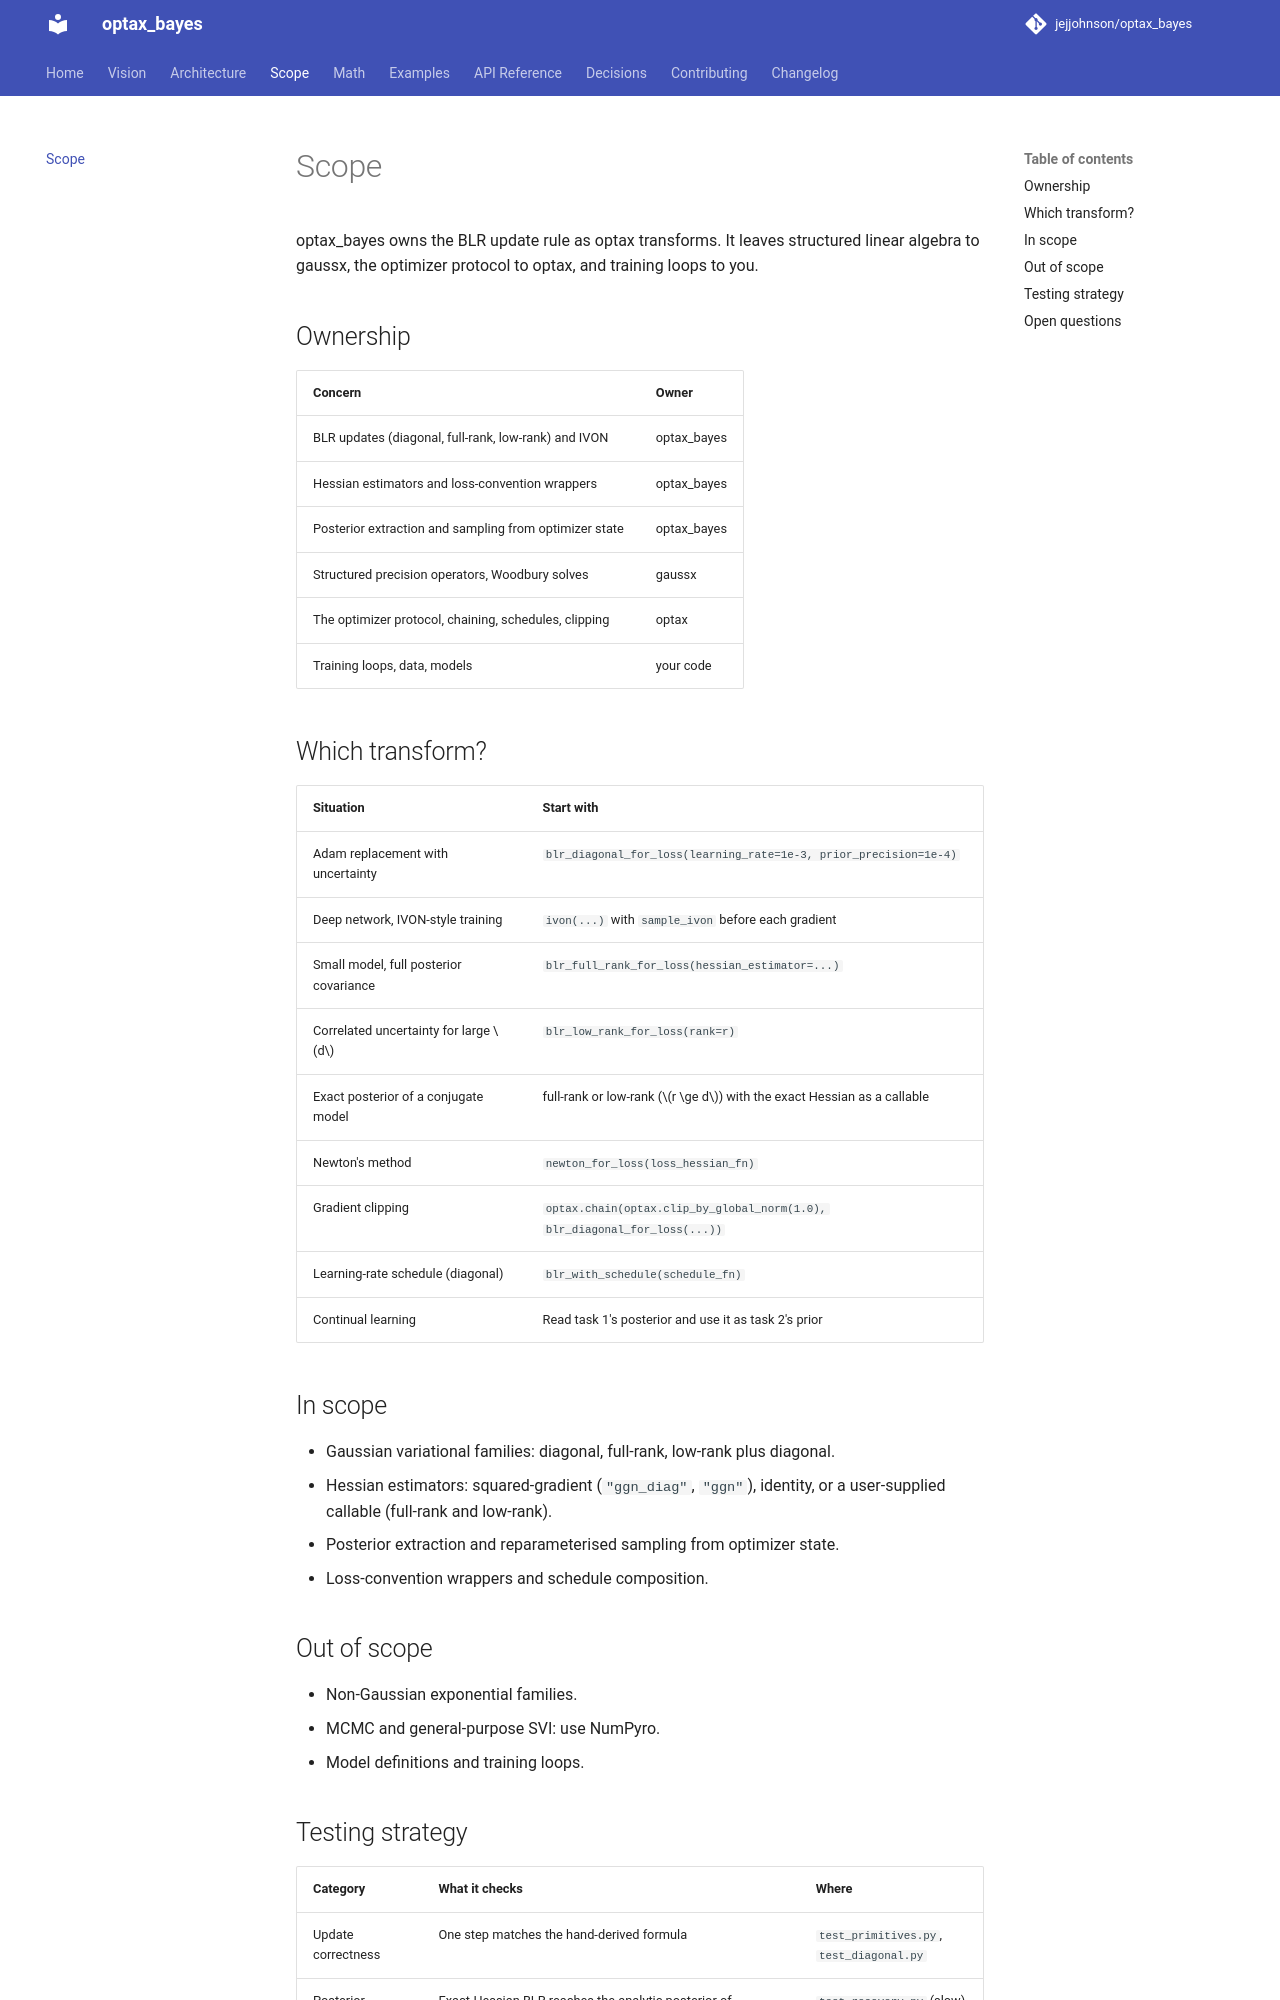

repository: jejjohnson/optax_bayes · page: boundaries/index.html · generator: mkdocs

# Scope

optax_bayes owns the BLR update rule as optax transforms. It leaves structured
linear algebra to gaussx, the optimizer protocol to optax, and training loops
to you.

## Ownership

| Concern | Owner |
|---|---|
| BLR updates (diagonal, full-rank, low-rank) and IVON | optax_bayes |
| Hessian estimators and loss-convention wrappers | optax_bayes |
| Posterior extraction and sampling from optimizer state | optax_bayes |
| Structured precision operators, Woodbury solves | gaussx |
| The optimizer protocol, chaining, schedules, clipping | optax |
| Training loops, data, models | your code |

## Which transform?

| Situation | Start with |
|---|---|
| Adam replacement with uncertainty | `blr_diagonal_for_loss(learning_rate=1e-3, prior_precision=1e-4)` |
| Deep network, IVON-style training | `ivon(...)` with `sample_ivon` before each gradient |
| Small model, full posterior covariance | `blr_full_rank_for_loss(hessian_estimator=...)` |
| Correlated uncertainty for large $d$ | `blr_low_rank_for_loss(rank=r)` |
| Exact posterior of a conjugate model | full-rank or low-rank ($r \ge d$) with the exact Hessian as a callable |
| Newton's method | `newton_for_loss(loss_hessian_fn)` |
| Gradient clipping | `optax.chain(optax.clip_by_global_norm(1.0), blr_diagonal_for_loss(...))` |
| Learning-rate schedule (diagonal) | `blr_with_schedule(schedule_fn)` |
| Continual learning | Read task 1's posterior and use it as task 2's prior |

## In scope

- Gaussian variational families: diagonal, full-rank, low-rank plus diagonal.
- Hessian estimators: squared-gradient (`"ggn_diag"`, `"ggn"`), identity, or
  a user-supplied callable (full-rank and low-rank).
- Posterior extraction and reparameterised sampling from optimizer state.
- Loss-convention wrappers and schedule composition.

## Out of scope

- Non-Gaussian exponential families.
- MCMC and general-purpose SVI: use NumPyro.
- Model definitions and training loops.
